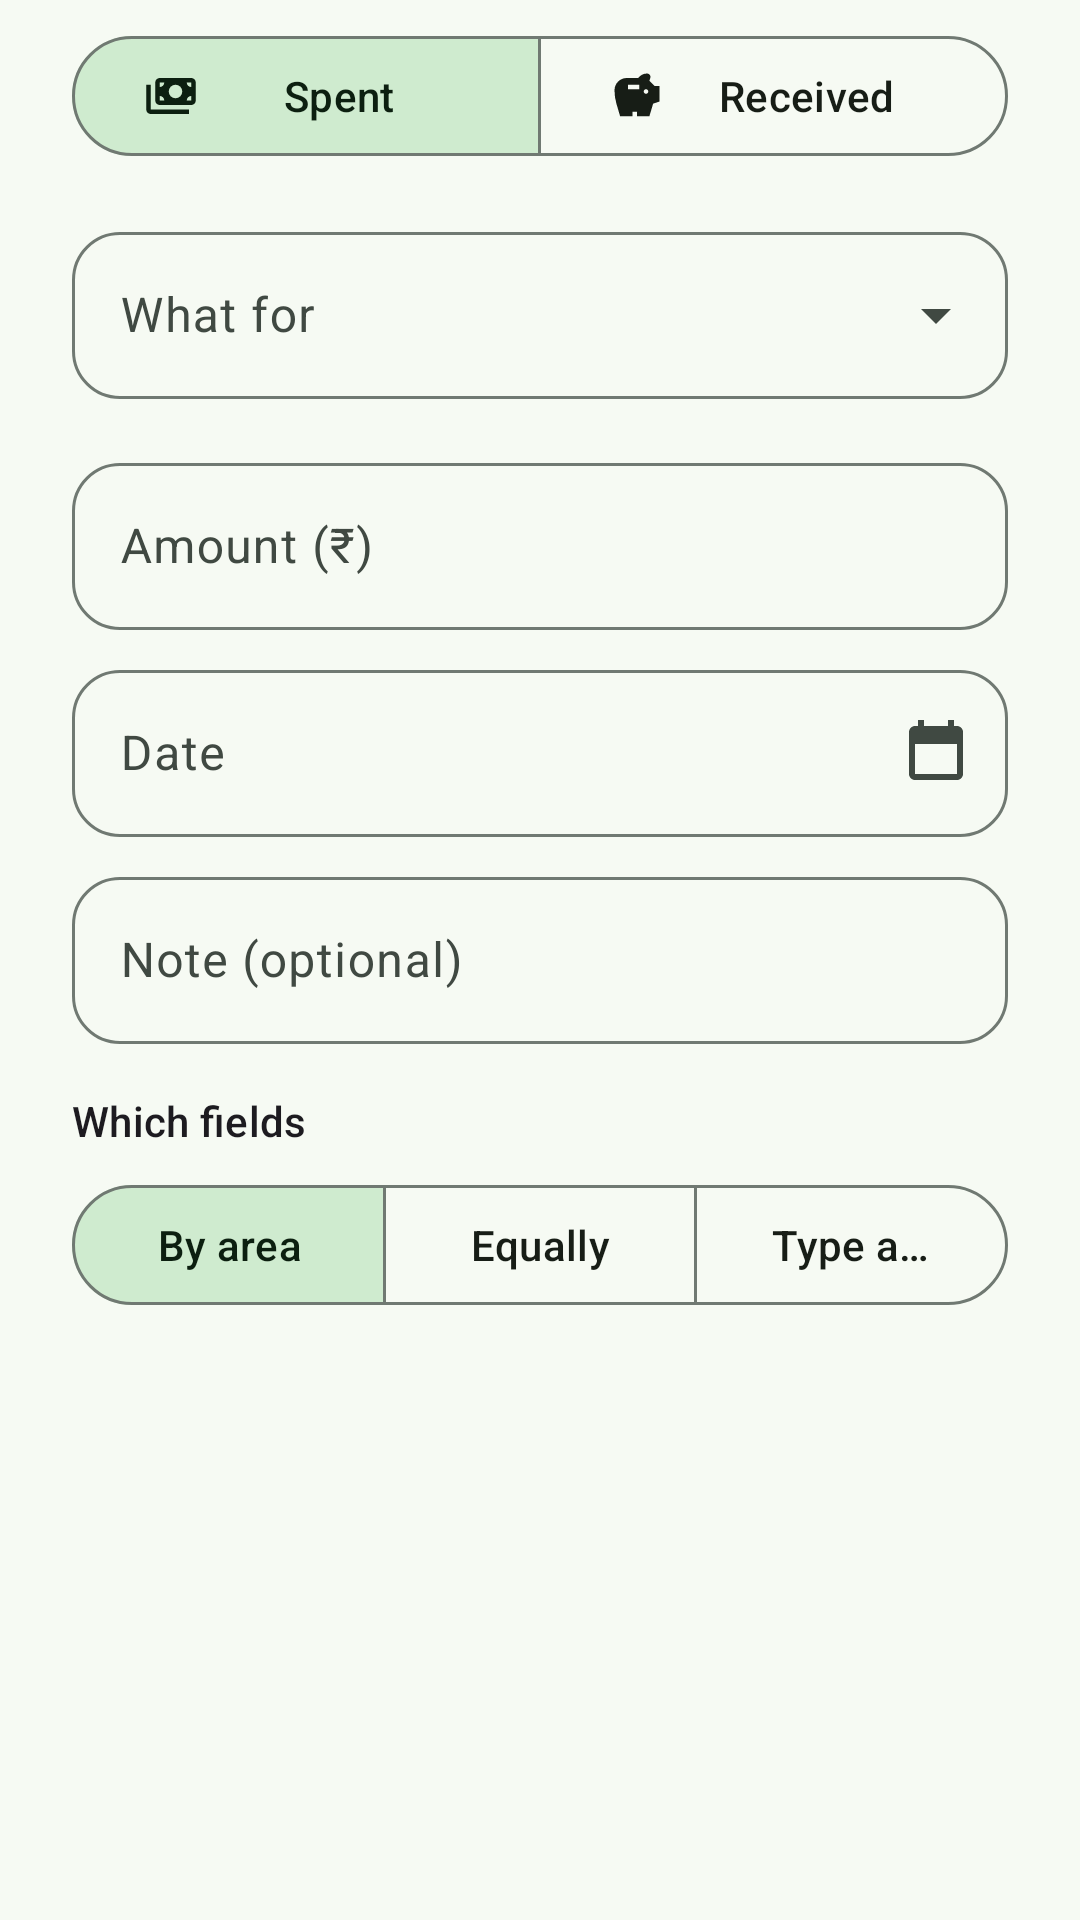

Android layout source for this screen:
<!-- AndroidManifest.xml: application theme Theme.AgriCareA -->
<!-- res/layout/dialog_money_entry.xml -->
<?xml version="1.0" encoding="utf-8"?>
<ScrollView xmlns:android="http://schemas.android.com/apk/res/android"
    xmlns:app="http://schemas.android.com/apk/res-auto"
    android:layout_width="match_parent"
    android:layout_height="wrap_content">

    <LinearLayout
        android:layout_width="match_parent"
        android:layout_height="wrap_content"
        android:orientation="vertical"
        android:paddingStart="@dimen/space_l"
        android:paddingEnd="@dimen/space_l"
        android:paddingTop="@dimen/space_s">

        <com.google.android.material.button.MaterialButtonToggleGroup
            android:id="@+id/moneyKind"
            android:layout_width="match_parent"
            android:layout_height="wrap_content"
            app:checkedButton="@+id/moneyKindSpent"
            app:selectionRequired="true"
            app:singleSelection="true">

            <com.google.android.material.button.MaterialButton
                android:id="@+id/moneyKindSpent"
                style="?attr/materialButtonOutlinedStyle"
                android:layout_width="0dp"
                android:layout_height="wrap_content"
                android:layout_weight="1"
                android:text="@string/money_kind_spent"
                app:icon="@drawable/ic_payments" />

            <com.google.android.material.button.MaterialButton
                android:id="@+id/moneyKindReceived"
                style="?attr/materialButtonOutlinedStyle"
                android:layout_width="0dp"
                android:layout_height="wrap_content"
                android:layout_weight="1"
                android:text="@string/money_kind_received"
                app:icon="@drawable/ic_savings" />
        </com.google.android.material.button.MaterialButtonToggleGroup>

        
        <com.google.android.material.textfield.TextInputLayout
            android:id="@+id/moneyCategoryLayout"
            style="@style/Widget.AgriCare.TextField.Dropdown"
            android:layout_width="match_parent"
            android:layout_height="wrap_content"
            android:layout_marginTop="@dimen/space_m"
            android:hint="@string/money_category">

            <com.google.android.material.textfield.MaterialAutoCompleteTextView
                android:id="@+id/moneyCategory"
                android:layout_width="match_parent"
                android:layout_height="wrap_content"
                android:inputType="none" />
        </com.google.android.material.textfield.TextInputLayout>

        
        <LinearLayout
            android:id="@+id/moneyIncomeSection"
            android:layout_width="match_parent"
            android:layout_height="wrap_content"
            android:orientation="vertical"
            android:visibility="gone">

            <com.google.android.material.textfield.TextInputLayout
                style="@style/Widget.AgriCare.TextField"
                android:layout_width="match_parent"
                android:layout_height="wrap_content"
                android:layout_marginTop="@dimen/space_m"
                android:hint="@string/money_crop">

                <com.google.android.material.textfield.TextInputEditText
                    android:id="@+id/moneyCrop"
                    android:layout_width="match_parent"
                    android:layout_height="wrap_content"
                    android:inputType="textCapWords"
                    android:maxLines="1" />
            </com.google.android.material.textfield.TextInputLayout>

            <LinearLayout
                android:layout_width="match_parent"
                android:layout_height="wrap_content"
                android:layout_marginTop="@dimen/space_s"
                android:orientation="horizontal">

                <com.google.android.material.textfield.TextInputLayout
                    style="@style/Widget.AgriCare.TextField"
                    android:layout_width="0dp"
                    android:layout_height="wrap_content"
                    android:layout_weight="1"
                    android:hint="@string/money_quantity">

                    <com.google.android.material.textfield.TextInputEditText
                        android:id="@+id/moneyQuantity"
                        android:layout_width="match_parent"
                        android:layout_height="wrap_content"
                        android:inputType="numberDecimal" />
                </com.google.android.material.textfield.TextInputLayout>

                <com.google.android.material.textfield.TextInputLayout
                    style="@style/Widget.AgriCare.TextField.Dropdown"
                    android:layout_width="0dp"
                    android:layout_height="wrap_content"
                    android:layout_marginStart="@dimen/space_s"
                    android:layout_weight="1"
                    android:hint="@string/money_unit">

                    <com.google.android.material.textfield.MaterialAutoCompleteTextView
                        android:id="@+id/moneyUnit"
                        android:layout_width="match_parent"
                        android:layout_height="wrap_content"
                        android:inputType="none" />
                </com.google.android.material.textfield.TextInputLayout>
            </LinearLayout>

            <com.google.android.material.textfield.TextInputLayout
                style="@style/Widget.AgriCare.TextField"
                android:layout_width="match_parent"
                android:layout_height="wrap_content"
                android:layout_marginTop="@dimen/space_s"
                android:hint="@string/money_rate">

                <com.google.android.material.textfield.TextInputEditText
                    android:id="@+id/moneyRate"
                    android:layout_width="match_parent"
                    android:layout_height="wrap_content"
                    android:inputType="numberDecimal" />
            </com.google.android.material.textfield.TextInputLayout>

            <com.google.android.material.textfield.TextInputLayout
                style="@style/Widget.AgriCare.TextField"
                android:layout_width="match_parent"
                android:layout_height="wrap_content"
                android:layout_marginTop="@dimen/space_s"
                android:hint="@string/money_buyer">

                <com.google.android.material.textfield.TextInputEditText
                    android:id="@+id/moneyBuyer"
                    android:layout_width="match_parent"
                    android:layout_height="wrap_content"
                    android:inputType="textCapWords"
                    android:maxLines="1" />
            </com.google.android.material.textfield.TextInputLayout>

            <com.google.android.material.materialswitch.MaterialSwitch
                android:id="@+id/moneyReceivedNow"
                android:layout_width="match_parent"
                android:layout_height="wrap_content"
                android:layout_marginTop="@dimen/space_s"
                android:checked="true"
                android:text="@string/money_received_now" />
        </LinearLayout>

        <com.google.android.material.textfield.TextInputLayout
            android:id="@+id/moneyAmountLayout"
            style="@style/Widget.AgriCare.TextField"
            android:layout_width="match_parent"
            android:layout_height="wrap_content"
            android:layout_marginTop="@dimen/space_m"
            android:hint="@string/money_amount">

            <com.google.android.material.textfield.TextInputEditText
                android:id="@+id/moneyAmount"
                android:layout_width="match_parent"
                android:layout_height="wrap_content"
                android:inputType="numberDecimal" />
        </com.google.android.material.textfield.TextInputLayout>

        <com.google.android.material.textfield.TextInputLayout
            android:id="@+id/moneyDateLayout"
            style="@style/Widget.AgriCare.TextField"
            android:layout_width="match_parent"
            android:layout_height="wrap_content"
            android:layout_marginTop="@dimen/space_s"
            android:hint="@string/money_date"
            app:endIconDrawable="@drawable/ic_calendar"
            app:endIconMode="custom">

            <com.google.android.material.textfield.TextInputEditText
                android:id="@+id/moneyDate"
                android:layout_width="match_parent"
                android:layout_height="wrap_content"
                android:focusable="false"
                android:inputType="none" />
        </com.google.android.material.textfield.TextInputLayout>

        <com.google.android.material.textfield.TextInputLayout
            style="@style/Widget.AgriCare.TextField"
            android:layout_width="match_parent"
            android:layout_height="wrap_content"
            android:layout_marginTop="@dimen/space_s"
            android:hint="@string/money_note">

            <com.google.android.material.textfield.TextInputEditText
                android:id="@+id/moneyNote"
                android:layout_width="match_parent"
                android:layout_height="wrap_content"
                android:inputType="textCapSentences" />
        </com.google.android.material.textfield.TextInputLayout>

        <TextView
            android:layout_width="match_parent"
            android:layout_height="wrap_content"
            android:layout_marginTop="@dimen/space_m"
            android:text="@string/money_fields"
            android:textAppearance="?attr/textAppearanceLabelLarge" />

        <LinearLayout
            android:id="@+id/moneyFieldChecks"
            android:layout_width="match_parent"
            android:layout_height="wrap_content"
            android:orientation="vertical" />

        <com.google.android.material.button.MaterialButtonToggleGroup
            android:id="@+id/moneySplit"
            android:layout_width="match_parent"
            android:layout_height="wrap_content"
            android:layout_marginTop="@dimen/space_s"
            app:checkedButton="@+id/moneySplitArea"
            app:selectionRequired="true"
            app:singleSelection="true">

            <com.google.android.material.button.MaterialButton
                android:id="@+id/moneySplitArea"
                style="?attr/materialButtonOutlinedStyle"
                android:layout_width="0dp"
                android:layout_height="wrap_content"
                android:layout_weight="1"
                android:text="@string/money_split_area" />

            <com.google.android.material.button.MaterialButton
                android:id="@+id/moneySplitEqual"
                style="?attr/materialButtonOutlinedStyle"
                android:layout_width="0dp"
                android:layout_height="wrap_content"
                android:layout_weight="1"
                android:text="@string/money_split_equal" />

            <com.google.android.material.button.MaterialButton
                android:id="@+id/moneySplitCustom"
                style="?attr/materialButtonOutlinedStyle"
                android:layout_width="0dp"
                android:layout_height="wrap_content"
                android:layout_weight="1"
                android:text="@string/money_split_custom" />
        </com.google.android.material.button.MaterialButtonToggleGroup>

        
        <LinearLayout
            android:id="@+id/moneyShares"
            android:layout_width="match_parent"
            android:layout_height="wrap_content"
            android:layout_marginBottom="@dimen/space_m"
            android:orientation="vertical" />
    </LinearLayout>
</ScrollView>
<!-- resources referenced by this layout -->
<resources>
  <dimen name="space_l">24dp</dimen>
  <dimen name="space_m">16dp</dimen>
  <dimen name="space_s">8dp</dimen>
  <string name="money_amount">Amount (₹)</string>
  <string name="money_buyer">Sold to (mandi, factory…)</string>
  <string name="money_category">What for</string>
  <string name="money_crop">Crop sold</string>
  <string name="money_date">Date</string>
  <string name="money_fields">Which fields</string>
  <string name="money_kind_received">Received</string>
  <string name="money_kind_spent">Spent</string>
  <string name="money_note">Note (optional)</string>
  <string name="money_quantity">Quantity</string>
  <string name="money_rate">Rate per unit (₹)</string>
  <string name="money_received_now">Payment received</string>
  <string name="money_split_area">By area</string>
  <string name="money_split_custom">Type amounts</string>
  <string name="money_split_equal">Equally</string>
  <string name="money_unit">Unit</string>
  <style name="Widget.AgriCare.TextField" parent="Widget.Material3.TextInputLayout.OutlinedBox">
          <item name="boxCornerRadiusTopStart">16dp</item>
          <item name="boxCornerRadiusTopEnd">16dp</item>
          <item name="boxCornerRadiusBottomStart">16dp</item>
          <item name="boxCornerRadiusBottomEnd">16dp</item>
      </style>
  <color name="md_primary">#FF1B5E20</color>
  <color name="md_on_primary">#FFFFFFFF</color>
  <color name="md_primary_container">#FFA5E8A8</color>
  <color name="md_on_primary_container">#FF002204</color>
  <color name="md_secondary">#FF4E6650</color>
  <color name="md_on_secondary">#FFFFFFFF</color>
  <color name="md_secondary_container">#FFCFEBCF</color>
  <color name="md_on_secondary_container">#FF0C1F10</color>
  <color name="md_tertiary">#FFB26B00</color>
  <color name="md_on_tertiary">#FFFFFFFF</color>
  <color name="md_tertiary_container">#FFFFDEAB</color>
  <color name="md_on_tertiary_container">#FF2A1800</color>
  <color name="md_error">#FFB3261E</color>
  <color name="md_on_error">#FFFFFFFF</color>
  <color name="md_error_container">#FFF9DEDC</color>
  <color name="md_on_error_container">#FF410E0B</color>
  <color name="md_background">#FFF6FAF3</color>
  <color name="md_on_background">#FF171D16</color>
  <color name="md_surface">#FFF6FAF3</color>
  <color name="md_on_surface">#FF171D16</color>
  <color name="md_surface_variant">#FFDCE5DA</color>
  <color name="md_on_surface_variant">#FF404942</color>
  <color name="md_surface_container_lowest">#FFFFFFFF</color>
  <color name="md_surface_container_low">#FFF0F5EC</color>
  <color name="md_surface_container">#FFEAEFE5</color>
  <color name="md_surface_container_high">#FFE4EADF</color>
  <color name="md_surface_container_highest">#FFDEE4D9</color>
  <color name="md_outline">#FF707972</color>
  <color name="md_outline_variant">#FFC0C9BE</color>
  <color name="md_inverse_surface">#FF2C322B</color>
  <color name="md_inverse_on_surface">#FFEDF2E8</color>
  <style name="Shape.AgriCare.Small" parent="ShapeAppearance.Material3.Corner.Small">
          <item name="cornerSize">12dp</item>
      </style>
  <style name="Shape.AgriCare.Medium" parent="ShapeAppearance.Material3.Corner.Medium">
          <item name="cornerSize">20dp</item>
      </style>
  <style name="Shape.AgriCare.Large" parent="ShapeAppearance.Material3.Corner.Large">
          <item name="cornerSize">28dp</item>
      </style>
  <style name="Widget.AgriCare.BottomNav" parent="Widget.Material3.BottomNavigationView">
          <item name="android:background">?attr/colorSurfaceContainer</item>
          <item name="itemActiveIndicatorStyle">@style/Widget.AgriCare.BottomNav.Indicator</item>
          <item name="labelVisibilityMode">labeled</item>
      </style>
  <style name="Widget.AgriCare.BottomNav.Indicator" parent="Widget.Material3.BottomNavigationView.ActiveIndicator">
          <item name="android:color">?attr/colorPrimaryContainer</item>
      </style>
</resources>
